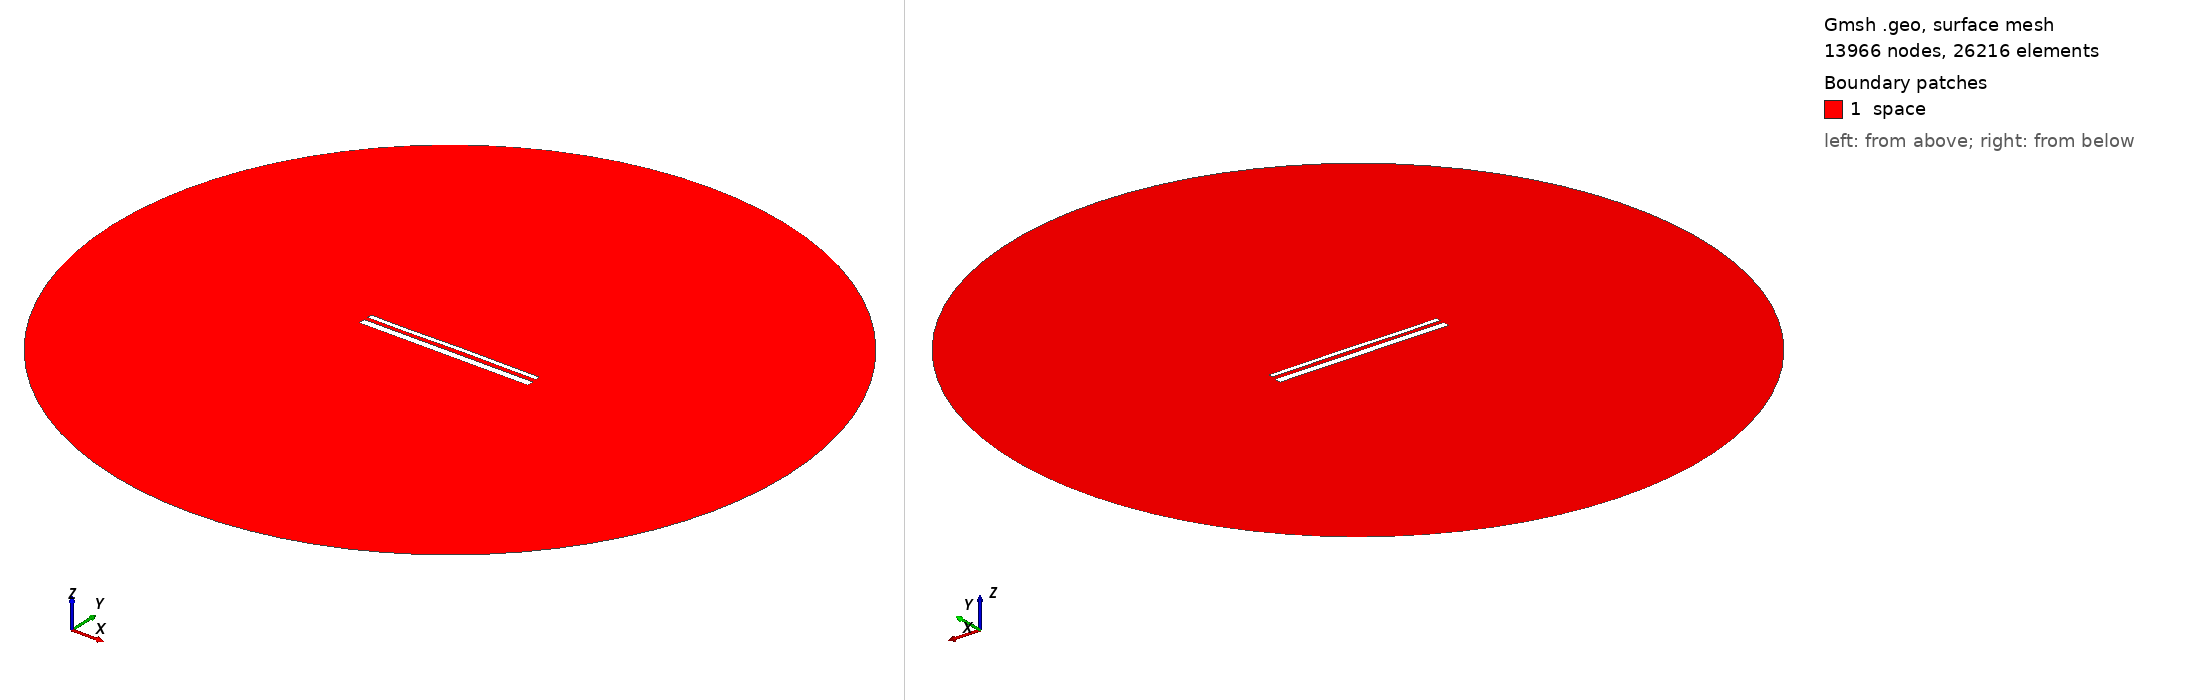

Gmsh geometry script, surface-meshed: 13966 nodes, 26216 surface elements. Boundary patches (legend numbers): 1 space. Left view from above one corner, right view from below the opposite corner. Legend entries are the model's physical surfaces. The drawing asked Gmsh for element sizes between 1% and 20% of the model's largest extent; the script's own settings can give other sizes.

=== 14332.geo (drawn) ===
//---------------------------------------
// Geometry kernel
//---------------------------------------

SetFactory("OpenCASCADE");



//---------------------------------------
// Parameters of the geometry
//---------------------------------------

// Overetch of the upper plate
overetch = 0.5;

// Distance between the plates
distance = 2.0;

// Discretization over the x axis (for the deformation)
nx = 50; 

// Length of the plate
L = 100 - overetch; 

// Number of modes
n = 4; 

// 1st mode coefficient
coeff(1) = 0.15;
beta(1) = 0.596864 * 3.1415926535 / L;

// 2nd mode coefficient
coeff(2) = 0.07499999999999998;
beta(2) = 1.49418 * 3.1415926535 / L;

// 3rd mode coefficient
coeff(3) = -0.075;
beta(3) = 2.50025 * 3.1415926535 / L;

// 4th mode coefficient
coeff(4) = -0.075;
beta(4) = 3.49999 * 3.1415926535 / L;



//---------------------------------------
// Upper plate (deformed rectangle)
//---------------------------------------

// Coordiantes of the upper plate
xmin = -50;
xmax = 50 - overetch;

// Height of the upper plate
yheight = 4 - 2 * overetch;

// Indexes of the points
UpperID[] = {};
LowerID[] = {};
LeftID[] = {};
RightID[] = {};

// Point index
p = 1;

// Horizontal edges
For i In {1:nx}
    x = xmin + (i-1)*(xmax - xmin)/(nx-1);

    y_bottom = distance / 2 + overetch;
    For j In {1:n}
        C = (Cosh(beta(j)*L) + Cos(beta(j)*L)) / (Sinh(beta(j)*L) + Sin(beta(j)*L));
        y_bottom  = y_bottom + coeff(j) * (Cosh(beta(j)*(x+50)) - Cos(beta(j)*(x+50)) - C * (Sinh(beta(j)*(x+50)) - Sin(beta(j)*(x+50))));
    EndFor

    y_top = y_bottom + yheight;

    Point(p) = {x, y_top, 0, 1.0};
    UpperID[i] = p;
    p = p + 1;

    Point(p) = {x, y_bottom, 0, 1.0};
    LowerID[i] = p;
    p = p + 1;
EndFor

// Create point lists
UpperPts[] = {}; LowerPts[] = {};
For i In {1:nx}
  UpperPts[] += {UpperID[i]};
  LowerPts[] += {LowerID[i]};
EndFor

// Build splines
Spline(1) = {UpperPts[]};
Spline(2) = {LowerPts[]};
Line(3) = {LowerPts[nx-1], UpperPts[nx-1]};
Line(4) = {LowerPts[0], UpperPts[0]};

// Build the plane surface
Curve Loop(1) = {2, 3, -1, -4};
Plane Surface(1) = {1};



//---------------------------------------
// Lower plate (rectangle)
//---------------------------------------

// Vertices
Point(1001) = {-50, -1, 0, 1.0};
Point(1002) = { 50, -1, 0, 1.0};
Point(1003) = { 50,  -5, 0, 1.0};
Point(1004) = {-50,  -5, 0, 1.0};

// Edges
Line(5) = {1001, 1002};
Line(6) = {1002, 1003};
Line(7) = {1003, 1004};
Line(8) = {1004, 1001};

// Plane surface
Line Loop(2) = {5, 6, 7, 8};
Plane Surface(2) = {2}; 



//---------------------------------------
// Outer (fictious) boundary
//---------------------------------------

// Points
Point(1005) = {0, 0, 0};       // Center
Point(1006) = {200, 0, 0};     // Start point
Point(1007) = {0, 200, 0};     // 90 degrees
Point(1008) = {-200, 0, 0};    // 180 degrees
Point(1009) = {0, -200, 0};    // 270 degrees

// Circle arcs (each needs start, center, end)
Circle(9) = {1006, 1005, 1007};
Circle(10) = {1007, 1005, 1008};
Circle(11) = {1008, 1005, 1009};
Circle(12) = {1009, 1005, 1006};

// Plane surface for the entire domain
Curve Loop(3) = {9, 10, 11, 12};
Surface(3) = {3};

// Subtract the plates from the whole domain to obtain the actual domain where we want to solve the equations
BooleanDifference{ Surface{3}; Delete; }{ Surface{1}; Surface{2}; Delete; }




//---------------------------------------
// Transfinite Lines/Curves
//---------------------------------------

// Set the number of points on the boundaries
r = 7;

// Plates
Transfinite Curve {1, 2} = 50*r Using Progression 1;
Transfinite Curve {3, 4} = 2*r Using Progression 1;
Transfinite Line {5, 7} = 50*r Using Progression 1;
Transfinite Line {6, 8} = 2*r Using Progression 1;

// Outer boundary
Transfinite Line {9, 10, 11, 12} = 20 Using Progression 1;



//---------------------------------------
// Physical groups
//---------------------------------------                

// Physical curves (boundaries)
Physical Line("force_segment", 10) = {2};
Physical Line("upper_plate", 11) = {1, 3, 4};
Physical Line("lower_plate", 12) = {5, 6, 7, 8};
Physical Line("boundary", 20) = {9, 10, 11, 12};

// Physical Surfaces
Physical Surface("space", 30) = {3};



//---------------------------------------
// 6. Generate the Mesh
//---------------------------------------

// 2D mesh generation
Mesh 2;
